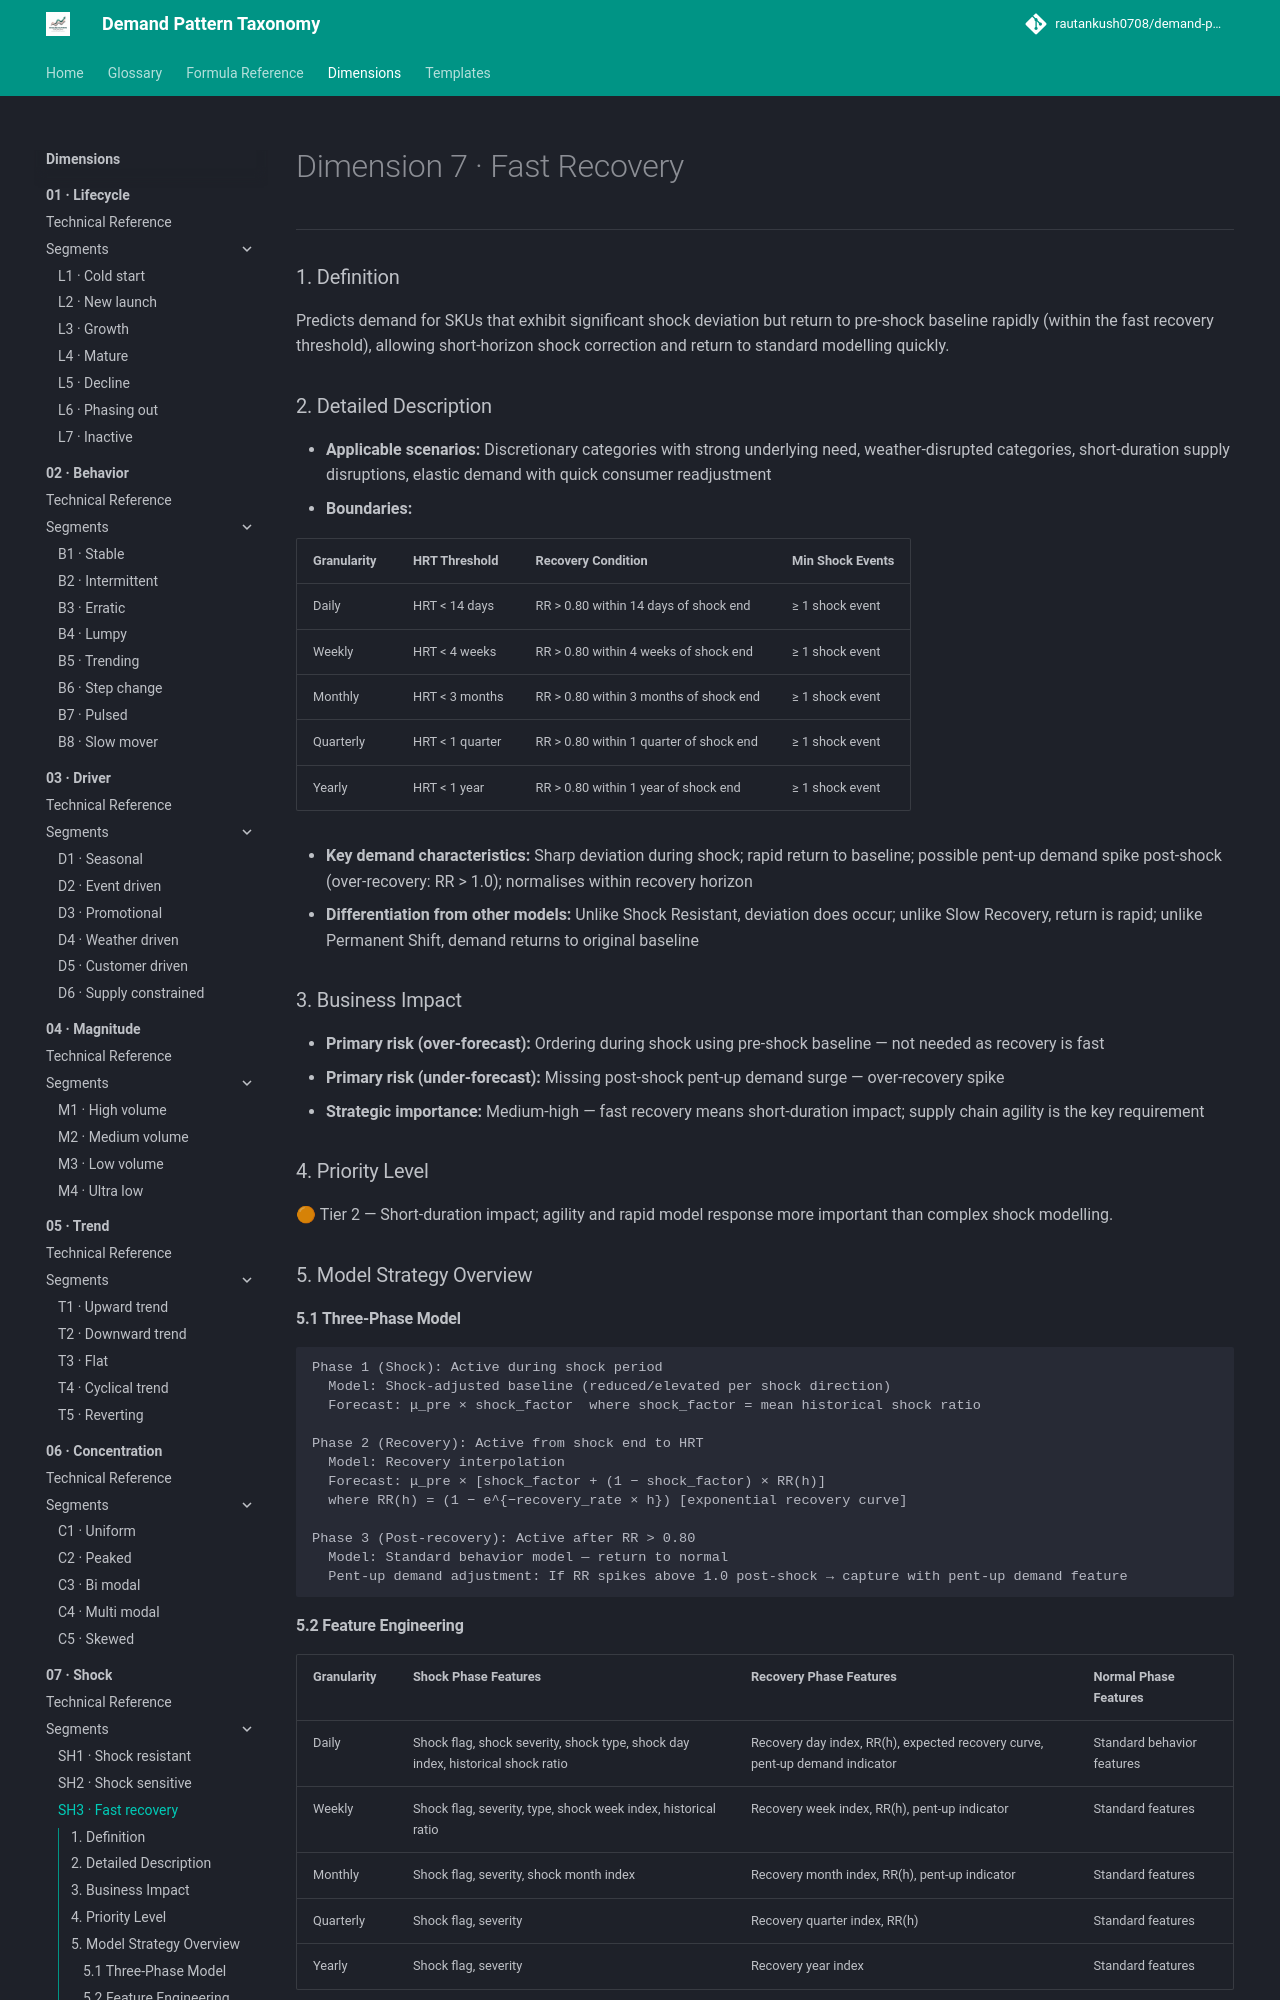

repository: rautankush0708/demand-pattern-taxonomy · page: dimensions/07-shock/sh3-fast-recovery/index.html · generator: mkdocs

# Dimension 7 · Fast Recovery

---

### 1. Definition

Predicts demand for SKUs that exhibit significant shock deviation but return to pre-shock baseline rapidly (within the fast recovery threshold), allowing short-horizon shock correction and return to standard modelling quickly.

### 2. Detailed Description

- **Applicable scenarios:** Discretionary categories with strong underlying need, weather-disrupted categories, short-duration supply disruptions, elastic demand with quick consumer readjustment
- **Boundaries:**

| Granularity | HRT Threshold | Recovery Condition | Min Shock Events |
|---|---|---|---|
| Daily | HRT < 14 days | RR > 0.80 within 14 days of shock end | ≥ 1 shock event |
| Weekly | HRT < 4 weeks | RR > 0.80 within 4 weeks of shock end | ≥ 1 shock event |
| Monthly | HRT < 3 months | RR > 0.80 within 3 months of shock end | ≥ 1 shock event |
| Quarterly | HRT < 1 quarter | RR > 0.80 within 1 quarter of shock end | ≥ 1 shock event |
| Yearly | HRT < 1 year | RR > 0.80 within 1 year of shock end | ≥ 1 shock event |

- **Key demand characteristics:** Sharp deviation during shock; rapid return to baseline; possible pent-up demand spike post-shock (over-recovery: RR > 1.0); normalises within recovery horizon
- **Differentiation from other models:** Unlike Shock Resistant, deviation does occur; unlike Slow Recovery, return is rapid; unlike Permanent Shift, demand returns to original baseline

### 3. Business Impact

- **Primary risk (over-forecast):** Ordering during shock using pre-shock baseline — not needed as recovery is fast
- **Primary risk (under-forecast):** Missing post-shock pent-up demand surge — over-recovery spike
- **Strategic importance:** Medium-high — fast recovery means short-duration impact; supply chain agility is the key requirement

### 4. Priority Level

🟠 Tier 2 — Short-duration impact; agility and rapid model response more important than complex shock modelling.

### 5. Model Strategy Overview

#### 5.1 Three-Phase Model

```
Phase 1 (Shock): Active during shock period
  Model: Shock-adjusted baseline (reduced/elevated per shock direction)
  Forecast: μ_pre × shock_factor  where shock_factor = mean historical shock ratio

Phase 2 (Recovery): Active from shock end to HRT
  Model: Recovery interpolation
  Forecast: μ_pre × [shock_factor + (1 − shock_factor) × RR(h)]
  where RR(h) = (1 − e^{−recovery_rate × h}) [exponential recovery curve]

Phase 3 (Post-recovery): Active after RR > 0.80
  Model: Standard behavior model — return to normal
  Pent-up demand adjustment: If RR spikes above 1.0 post-shock → capture with pent-up demand feature
```
